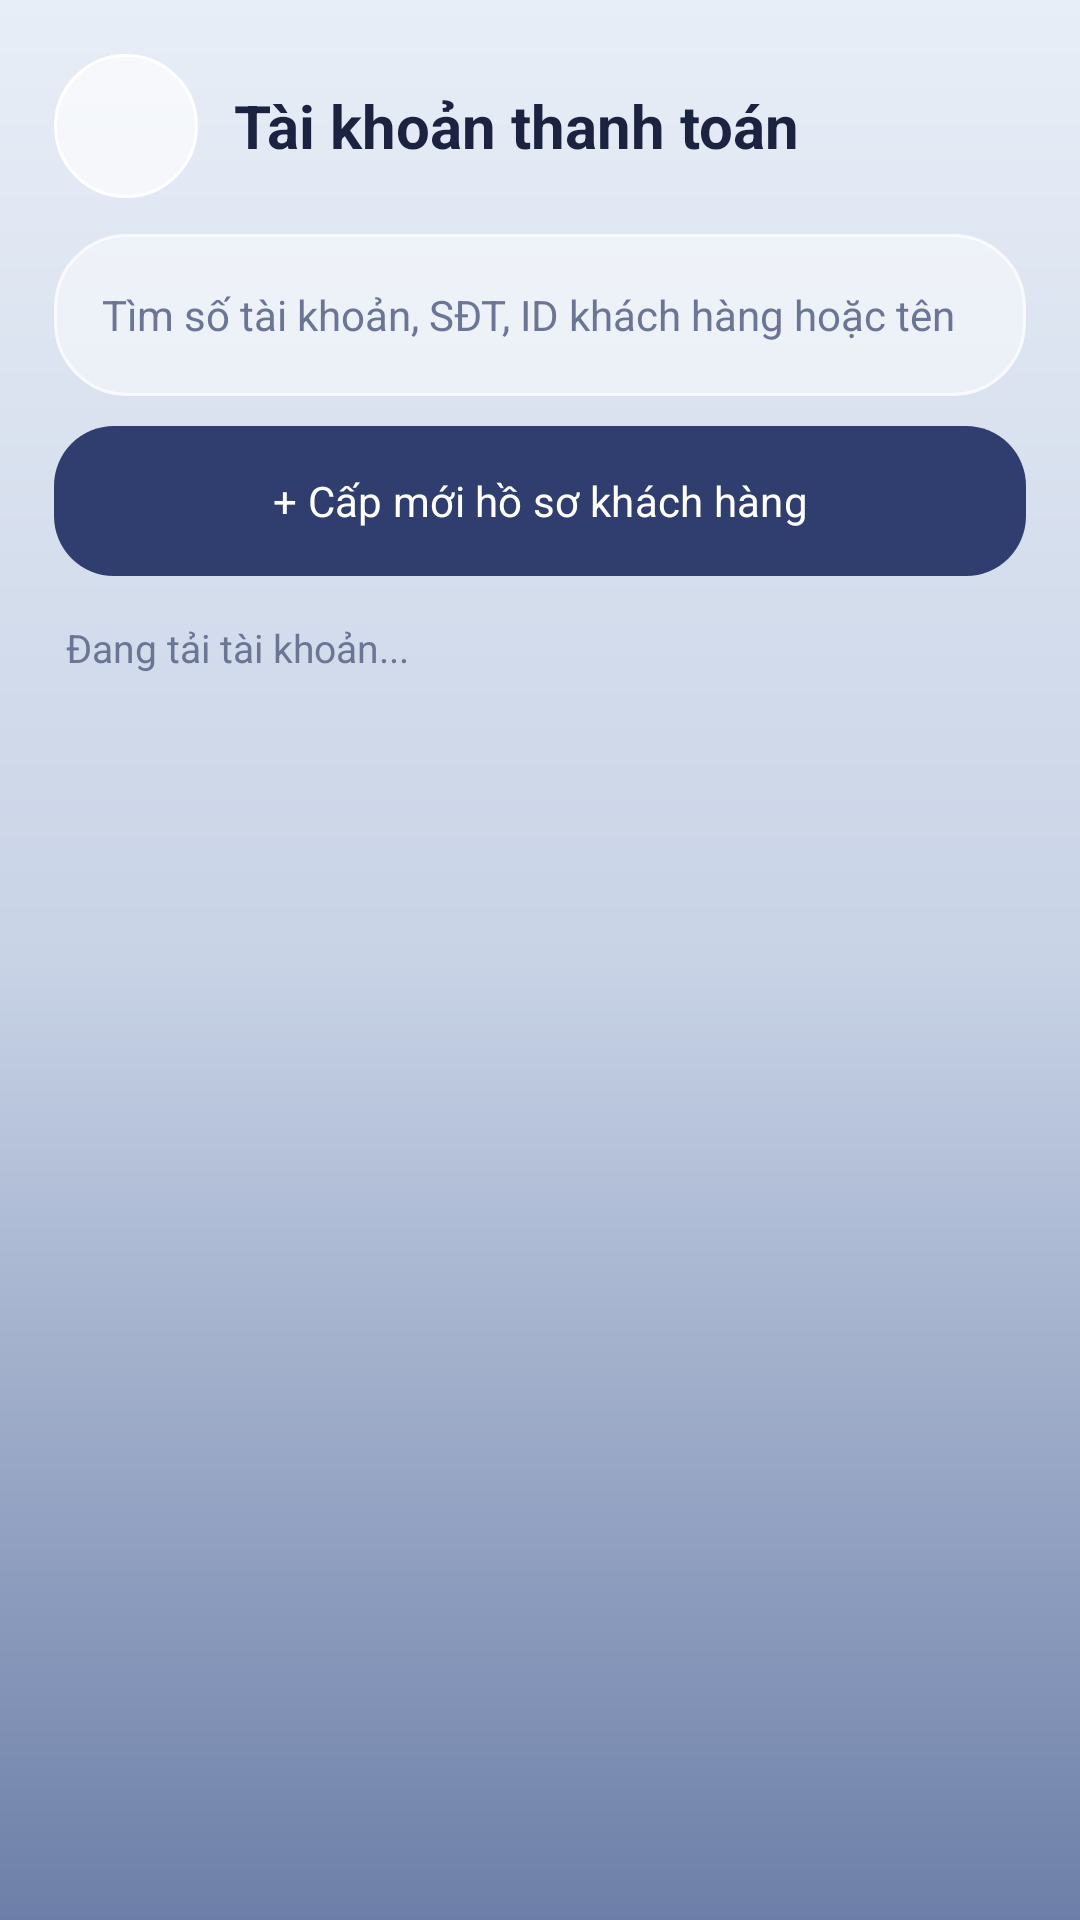

Android layout source for this screen:
<!-- AndroidManifest.xml: application theme Theme.Final_term -->
<!-- res/layout/fragment_officer_checking_accounts.xml -->
<?xml version="1.0" encoding="utf-8"?>
<LinearLayout xmlns:android="http://schemas.android.com/apk/res/android"
    xmlns:app="http://schemas.android.com/apk/res-auto"
    android:layout_width="match_parent"
    android:layout_height="match_parent"
    android:orientation="vertical"
    android:background="@drawable/background_gradient">

    <LinearLayout
        android:layout_width="match_parent"
        android:layout_height="wrap_content"
        android:gravity="center_vertical"
        android:orientation="horizontal"
        android:paddingStart="18dp"
        android:paddingTop="18dp"
        android:paddingEnd="18dp"
        android:paddingBottom="12dp">

        <ImageButton
            android:id="@+id/back_button"
            android:layout_width="48dp"
            android:layout_height="48dp"
            android:background="@drawable/circle_action_button"
            android:contentDescription="Quay lại"
            android:padding="12dp"
            android:src="@drawable/ic_arrow_back"
            app:tint="@color/navy" />

        <LinearLayout
            android:layout_width="0dp"
            android:layout_height="wrap_content"
            android:layout_marginStart="12dp"
            android:layout_weight="1"
            android:orientation="vertical">
           
            <TextView
                android:layout_width="wrap_content"
                android:layout_height="wrap_content"
                android:text="Tài khoản thanh toán"
                android:textColor="@color/ink"
                android:textSize="20sp"
                android:textStyle="bold" />
        </LinearLayout>
    </LinearLayout>

    <LinearLayout
        android:layout_width="match_parent"
        android:layout_height="0dp"
        android:layout_weight="1"
        android:orientation="vertical"
        android:paddingStart="18dp"
        android:paddingEnd="18dp">

        <EditText
            android:id="@+id/search_input"
            android:layout_width="match_parent"
            android:layout_height="54dp"
            android:layout_marginBottom="10dp"
            android:autofillHints=""
            android:background="@drawable/glass_panel_card"
            android:hint="Tìm số tài khoản, SĐT, ID khách hàng hoặc tên"
            android:imeOptions="actionSearch"
            android:inputType="text"
            android:paddingStart="16dp"
            android:paddingEnd="16dp"
            android:singleLine="true"
            android:textColor="@color/ink"
            android:textColorHint="@color/ink_muted"
            android:textSize="14sp" />

        <com.google.android.material.button.MaterialButton
            android:id="@+id/create_button"
            android:layout_width="match_parent"
            android:layout_height="50dp"
            android:layout_marginBottom="12dp"
            android:background="@drawable/navy_button_pill"
            android:text="+ Cấp mới hồ sơ khách hàng"
            android:textColor="@color/white"
            app:backgroundTint="@null" />

        <TextView
            android:id="@+id/status_text"
            android:layout_width="match_parent"
            android:layout_height="wrap_content"
            android:paddingStart="4dp"
            android:paddingTop="3dp"
            android:paddingBottom="8dp"
            android:text="Đang tải tài khoản..."
            android:textColor="@color/ink_muted"
            android:textSize="13sp" />

        <androidx.recyclerview.widget.RecyclerView
            android:id="@+id/accounts_recycler"
            android:layout_width="match_parent"
            android:layout_height="0dp"
            android:layout_weight="1"
            android:clipToPadding="false"
            android:paddingBottom="108dp"
            android:scrollbars="none" />
    </LinearLayout>
</LinearLayout>
<!-- resources referenced by this layout -->
<resources>
  <color name="ink">#FF1B2340</color>
  <color name="ink_muted">#FF6B7694</color>
  <color name="navy">#FF2F3E6E</color>
  <color name="white">#FFFFFFFF</color>
  <!-- drawable background_gradient (drawable) -->
  <?xml version="1.0" encoding="utf-8"?>
  <shape xmlns:android="http://schemas.android.com/apk/res/android">
      <gradient
          android:angle="270"
          android:startColor="#FFE8EEF7"
          android:centerColor="#FFC8D3E6"
          android:endColor="#FF6D7FA8"
          android:type="linear" />
  </shape>
  <!-- drawable circle_action_button (drawable) -->
  <?xml version="1.0" encoding="utf-8"?>
  <ripple xmlns:android="http://schemas.android.com/apk/res/android"
      android:color="@color/glass_card_pressed">
      <item>
          <shape android:shape="oval">
              <solid android:color="@color/glass_circle_btn" />
              <stroke
                  android:width="1dp"
                  android:color="@color/white" />
          </shape>
      </item>
  </ripple>
  <!-- drawable glass_panel_card (drawable) -->
  <?xml version="1.0" encoding="utf-8"?>
  <ripple xmlns:android="http://schemas.android.com/apk/res/android"
      android:color="@color/glass_card_pressed">
      <item>
          <shape android:shape="rectangle">
              <corners android:radius="24dp" />
              <solid android:color="@color/glass_card" />
              <stroke
                  android:width="1dp"
                  android:color="@color/glass_border" />
          </shape>
      </item>
  </ripple>
  <!-- drawable navy_button_pill (drawable) -->
  <?xml version="1.0" encoding="utf-8"?>
  <ripple xmlns:android="http://schemas.android.com/apk/res/android"
      android:color="@color/navy_deep">
      <item>
          <shape android:shape="rectangle">
              <corners android:radius="20dp" />
              <solid android:color="@color/navy" />
          </shape>
      </item>
  </ripple>
  <style name="Theme.Final_term" parent="Base.Theme.Final_term" />
  <color name="glass_card_pressed">#8AFFFFFF</color>
  <color name="glass_circle_btn">#A6FFFFFF</color>
  <color name="glass_card">#73FFFFFF</color>
  <color name="glass_border">#BFFFFFFF</color>
  <color name="navy_deep">#FF222E55</color>
  <color name="slate_blue">#FF5A6C99</color>
  <color name="bg_mist">#FFF4F6FA</color>
  <color name="bg_slate_soft">#FFB9C4DC</color>
  <color name="danger">#FFD8475F</color>
  <color name="ink_faint">#FF9AA4BC</color>
  <style name="NimbusTextInputLayout" parent="Widget.Material3.TextInputLayout.OutlinedBox">
          <item name="boxBackgroundColor">@color/glass_card</item>
          <item name="boxStrokeColor">@color/text_input_stroke</item>
          <item name="boxCornerRadiusTopStart">16dp</item>
          <item name="boxCornerRadiusTopEnd">16dp</item>
          <item name="boxCornerRadiusBottomStart">16dp</item>
          <item name="boxCornerRadiusBottomEnd">16dp</item>
          <item name="hintTextColor">@color/navy</item>
          <item name="android:textColorHint">@color/ink_muted</item>
      </style>
  <style name="NimbusSpinnerStyle" parent="Widget.AppCompat.Spinner">
          <item name="android:popupBackground">@drawable/bg_nimbus_dropdown_popup</item>
          <item name="android:dropDownVerticalOffset">6dp</item>
      </style>
  <color name="bg_slate">#FF8D9CC0</color>
  <!-- drawable bg_nimbus_dropdown_popup (drawable) -->
  <?xml version="1.0" encoding="utf-8"?>
  <shape xmlns:android="http://schemas.android.com/apk/res/android"
      android:shape="rectangle">
      <solid android:color="@color/glass_sheet" />
      <corners android:radius="18dp" />
      <stroke
          android:width="1dp"
          android:color="@color/glass_border" />
  </shape>
  <color name="glass_sheet">#F2FFFFFF</color>
</resources>
